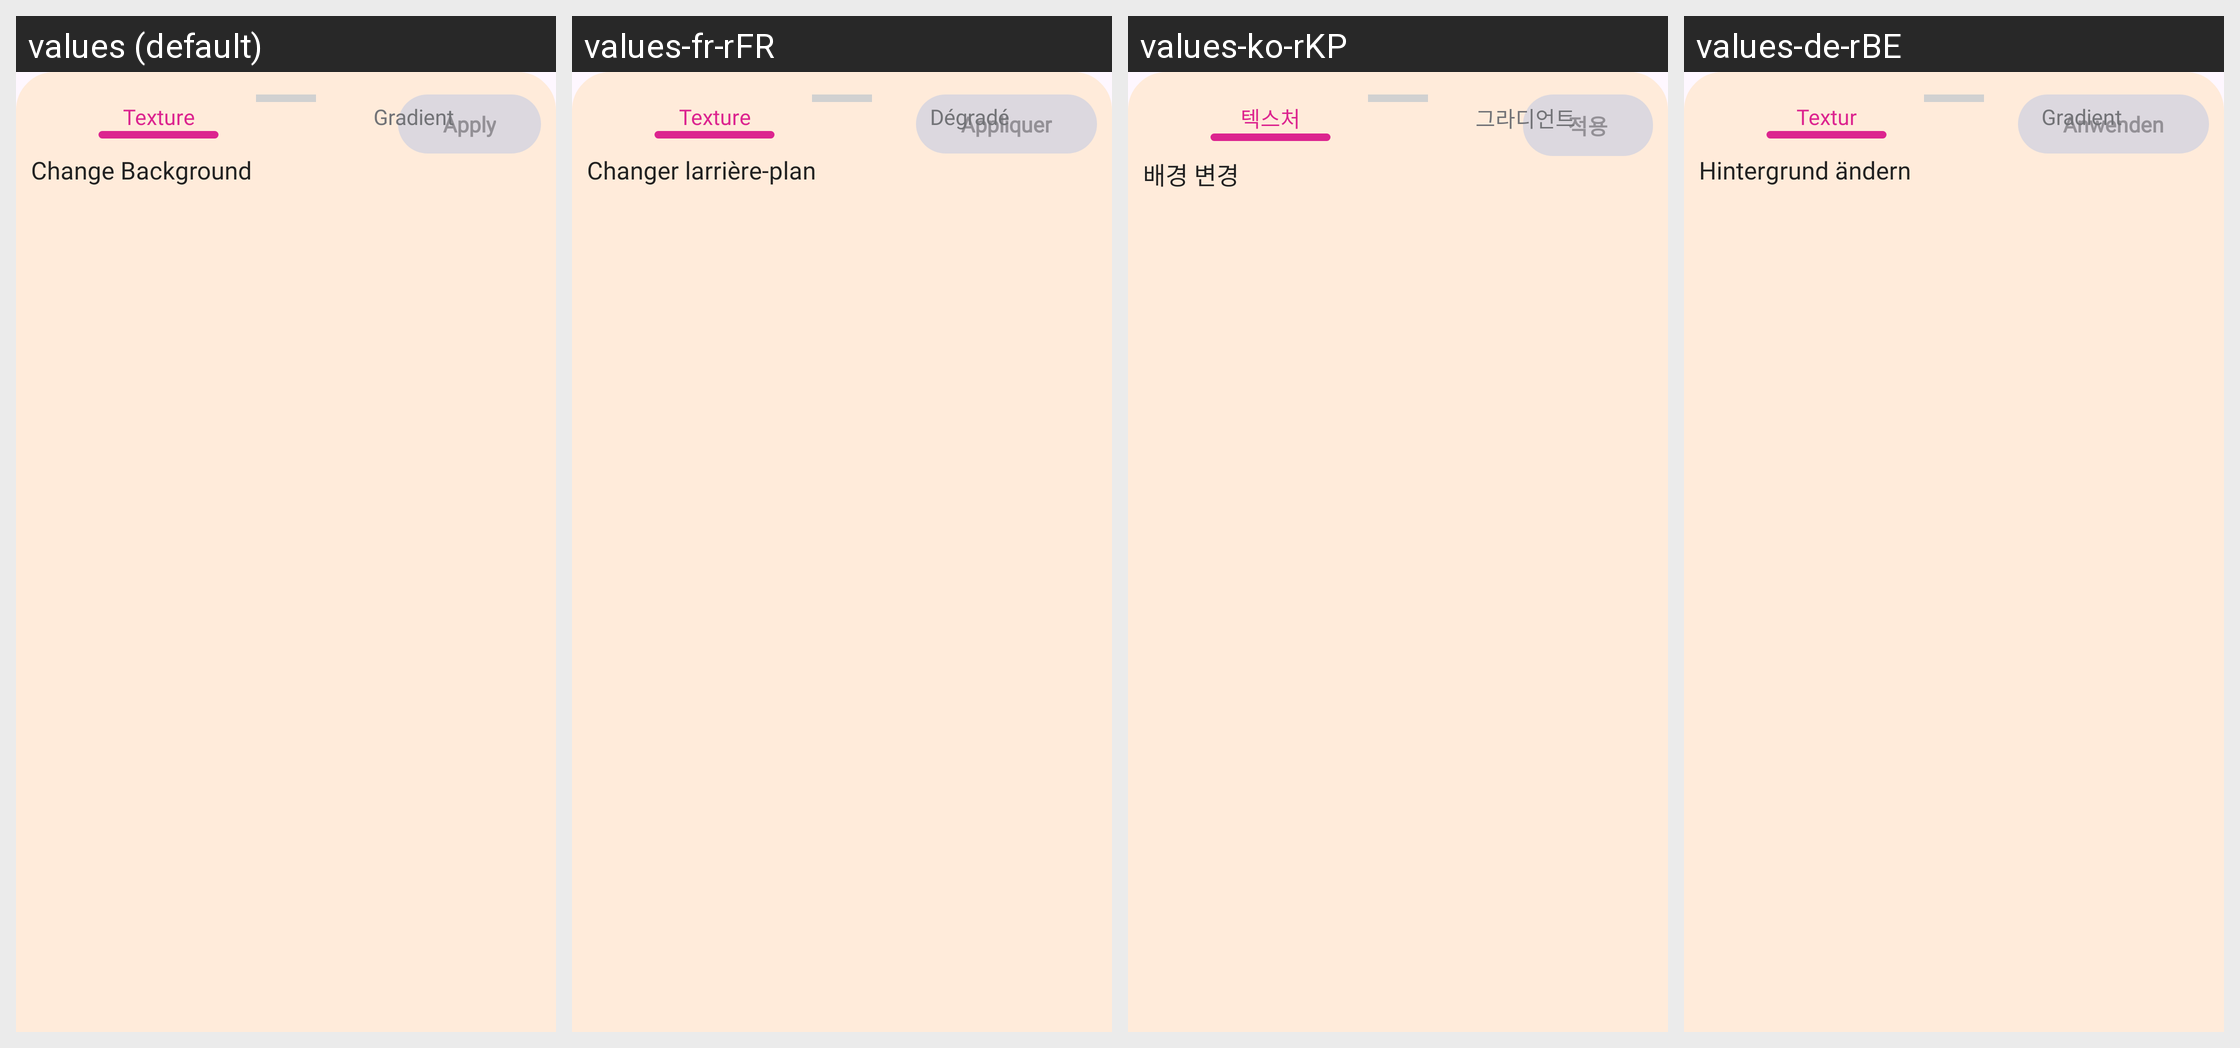

Strings drawn on this Android screen and how each of the app's shown locales translates them:
Android screen res/layout/bottomsheet.xml rendered under 4 locales, left to right: values (default), values-fr-rFR, values-ko-rKP, values-de-rBE. Device: Nexus 5 (rendered at 1080×1920; each locale shown at half size, 540×960, under a caption strip naming it); theme Theme.DailyDairy.
Other locales in the repository, not shown: values-es-rES, values-ja, values-nl-rBE, values-pt-rPT, values-ru-rRU, values-tr-rTR, values-ur-rPK, values-zh-rCN.
Strings drawn on this screen, with the default value and each locale's value (text and hints the layout hard-codes, and strings that could not be matched under every locale, appear in the picture but are not listed):

apply
  values: Apply
  values-fr-rFR: Appliquer
  values-ko-rKP: 적용
  values-de-rBE: Anwenden

change_background
  values: Change Background
  values-fr-rFR: Changer larrière-plan
  values-ko-rKP: 배경 변경
  values-de-rBE: Hintergrund ändern

texture
  values: Texture
  values-fr-rFR: Texture
  values-ko-rKP: 텍스처
  values-de-rBE: Textur

gradient
  values: Gradient
  values-fr-rFR: Dégradé
  values-ko-rKP: 그라디언트
  values-de-rBE: Gradient
